13-way image classification set "processed" from GitHub (matcgoes/fastai-sportsball-classifier); label vocabulary: american football, basketball, bowling, cricket, golf, ice hockey, lacross, pool, rugby, soccer, softball, tennis, volleyball.

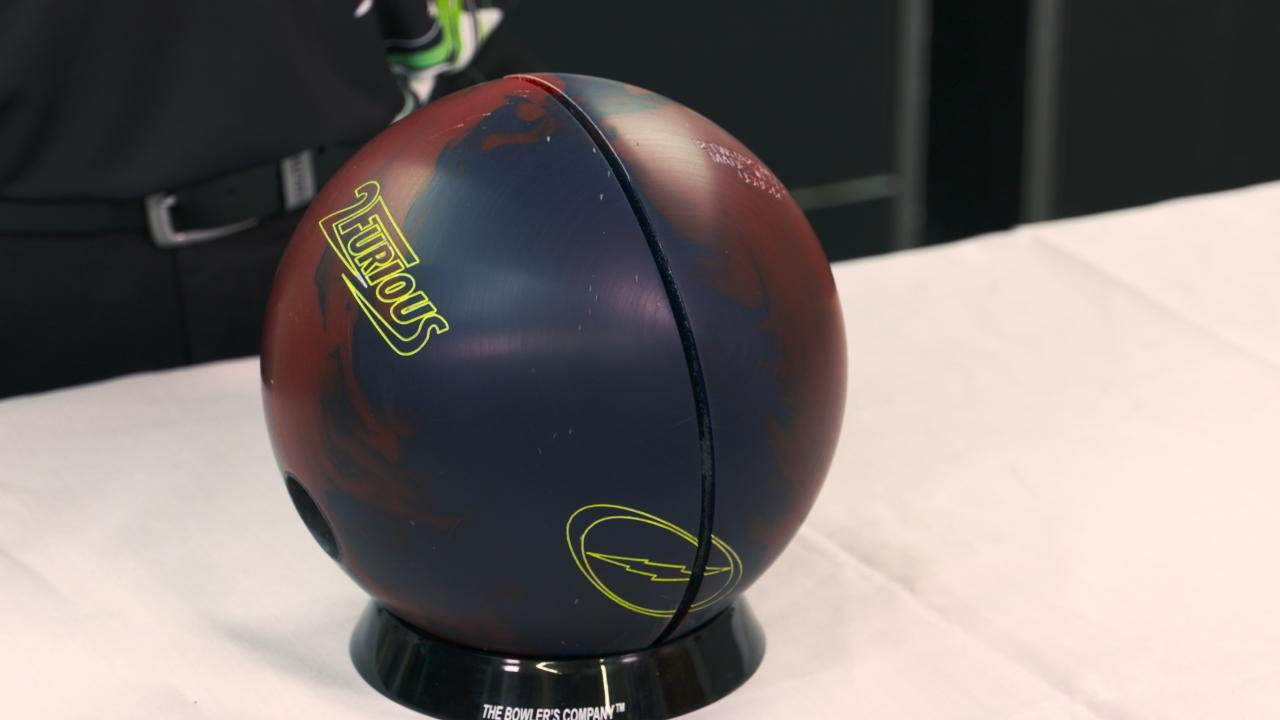
Label: bowling

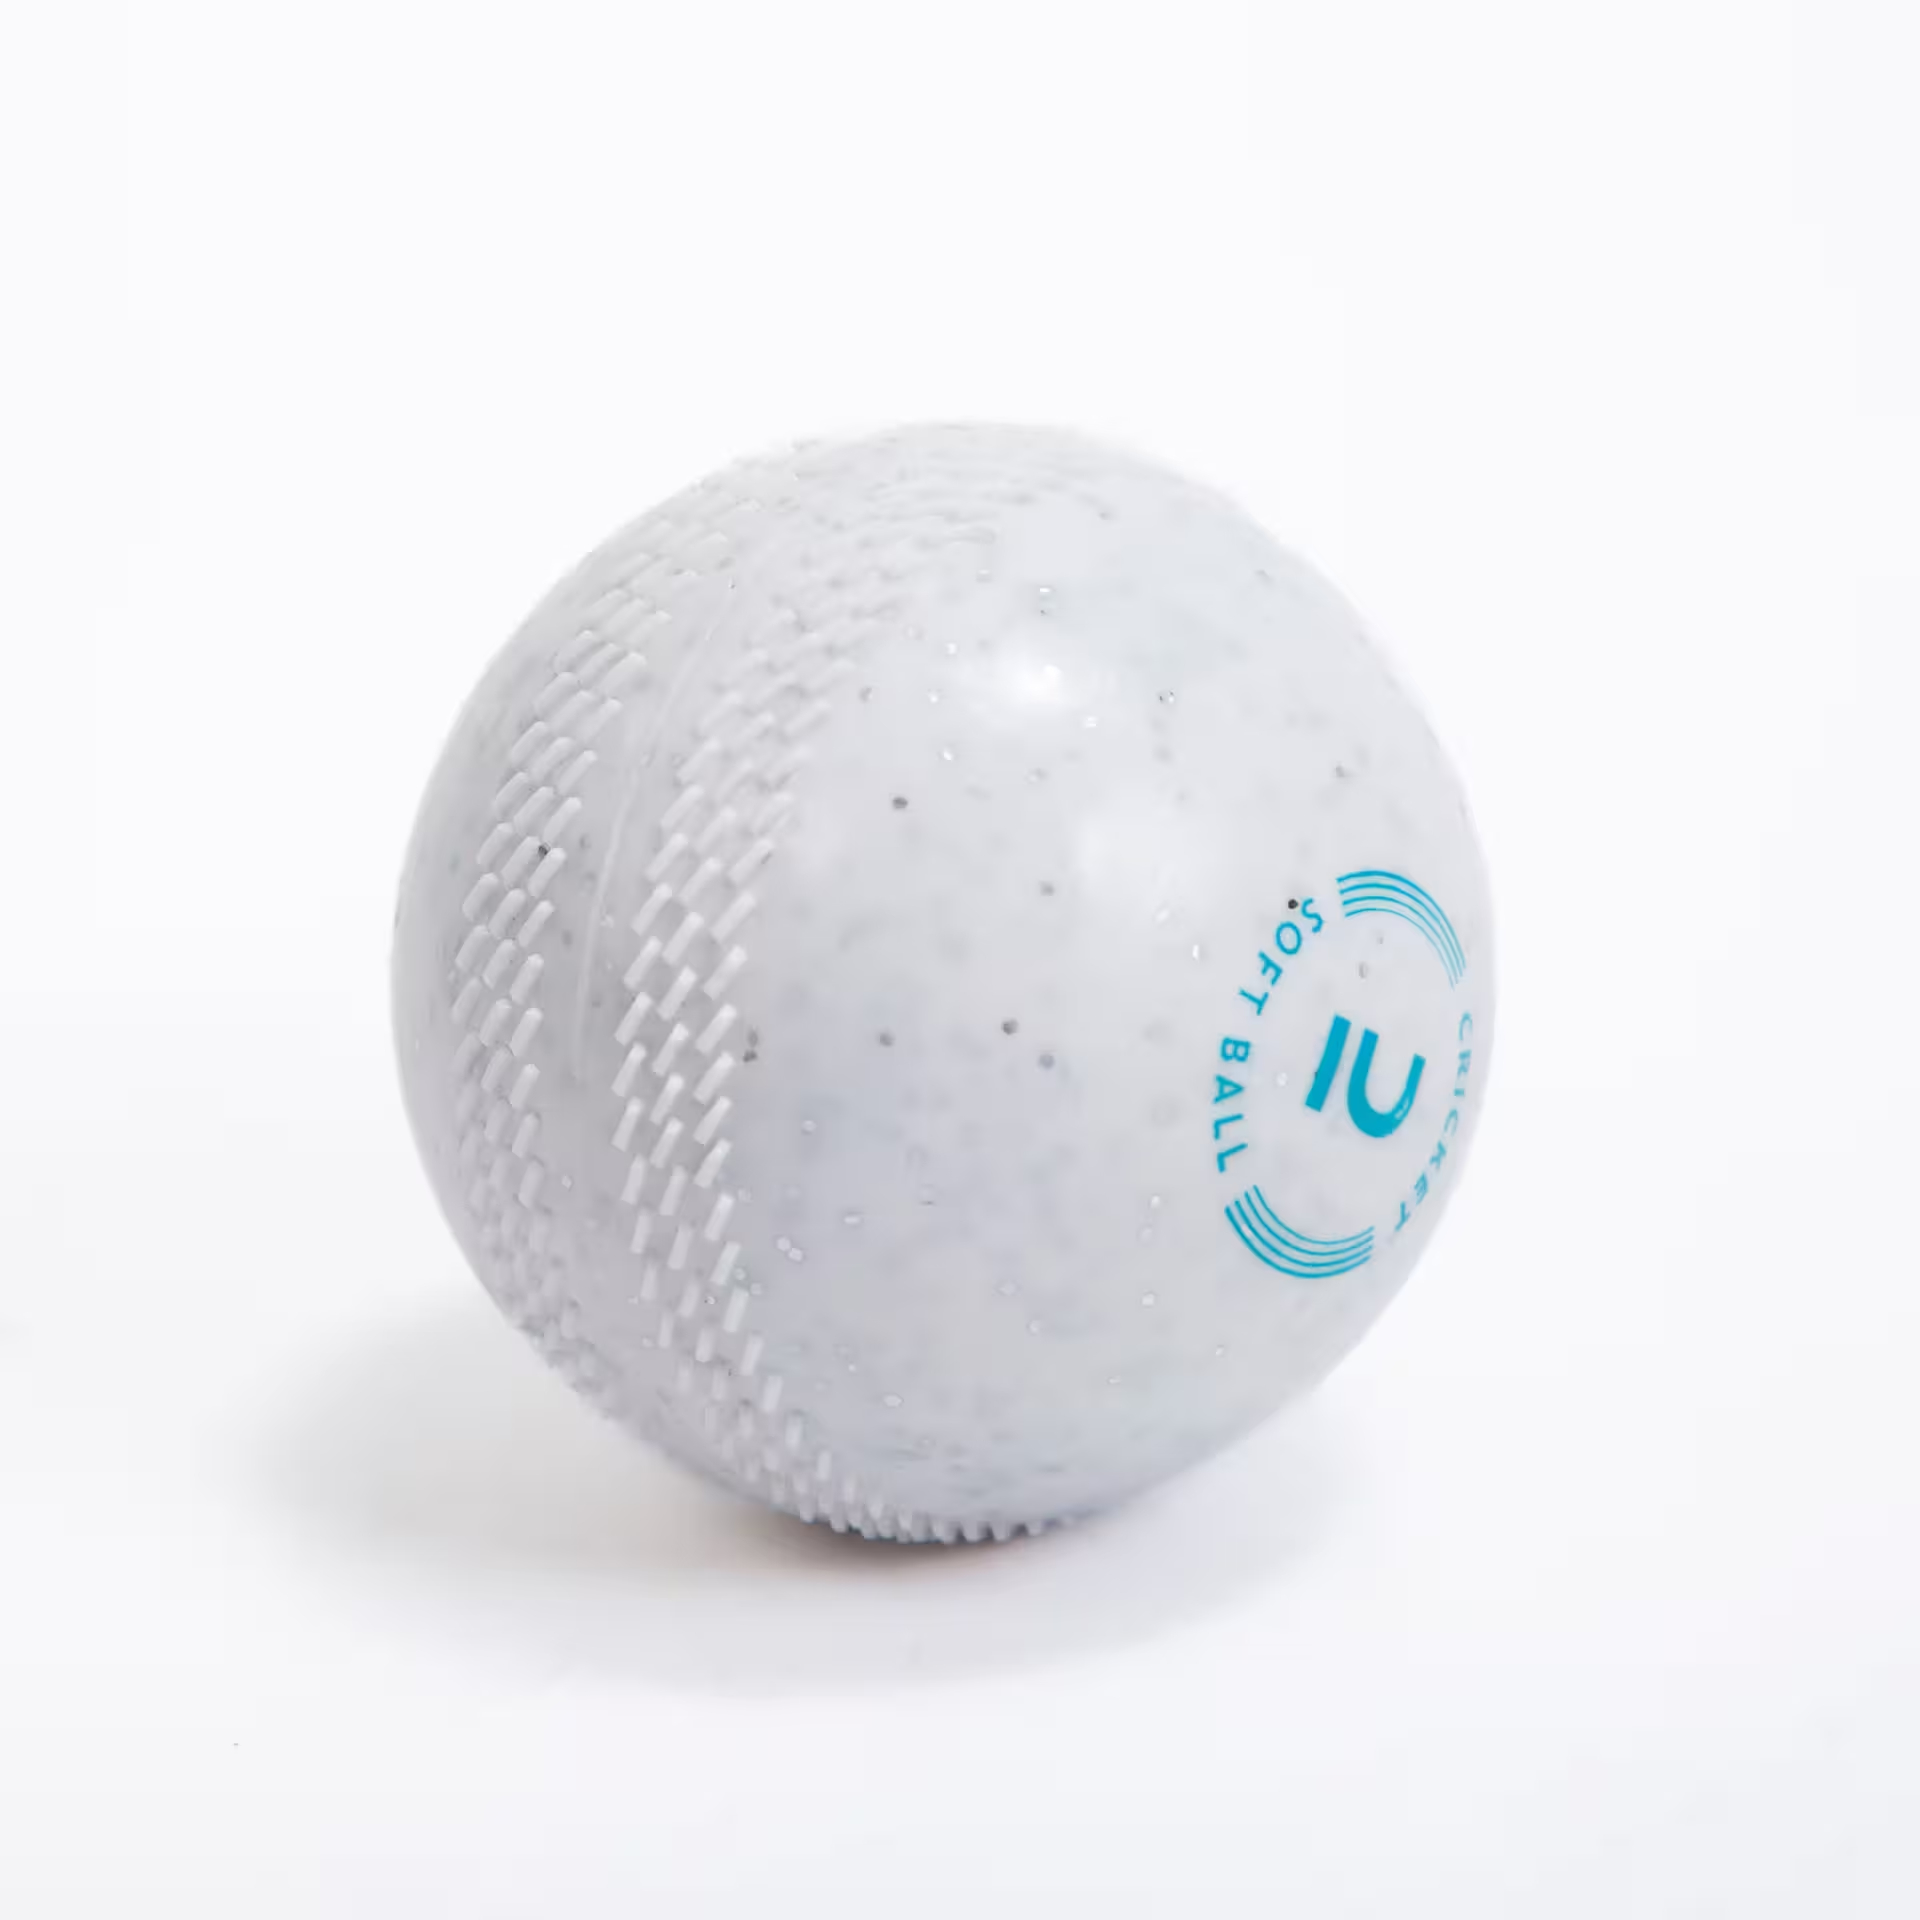
Label: cricket

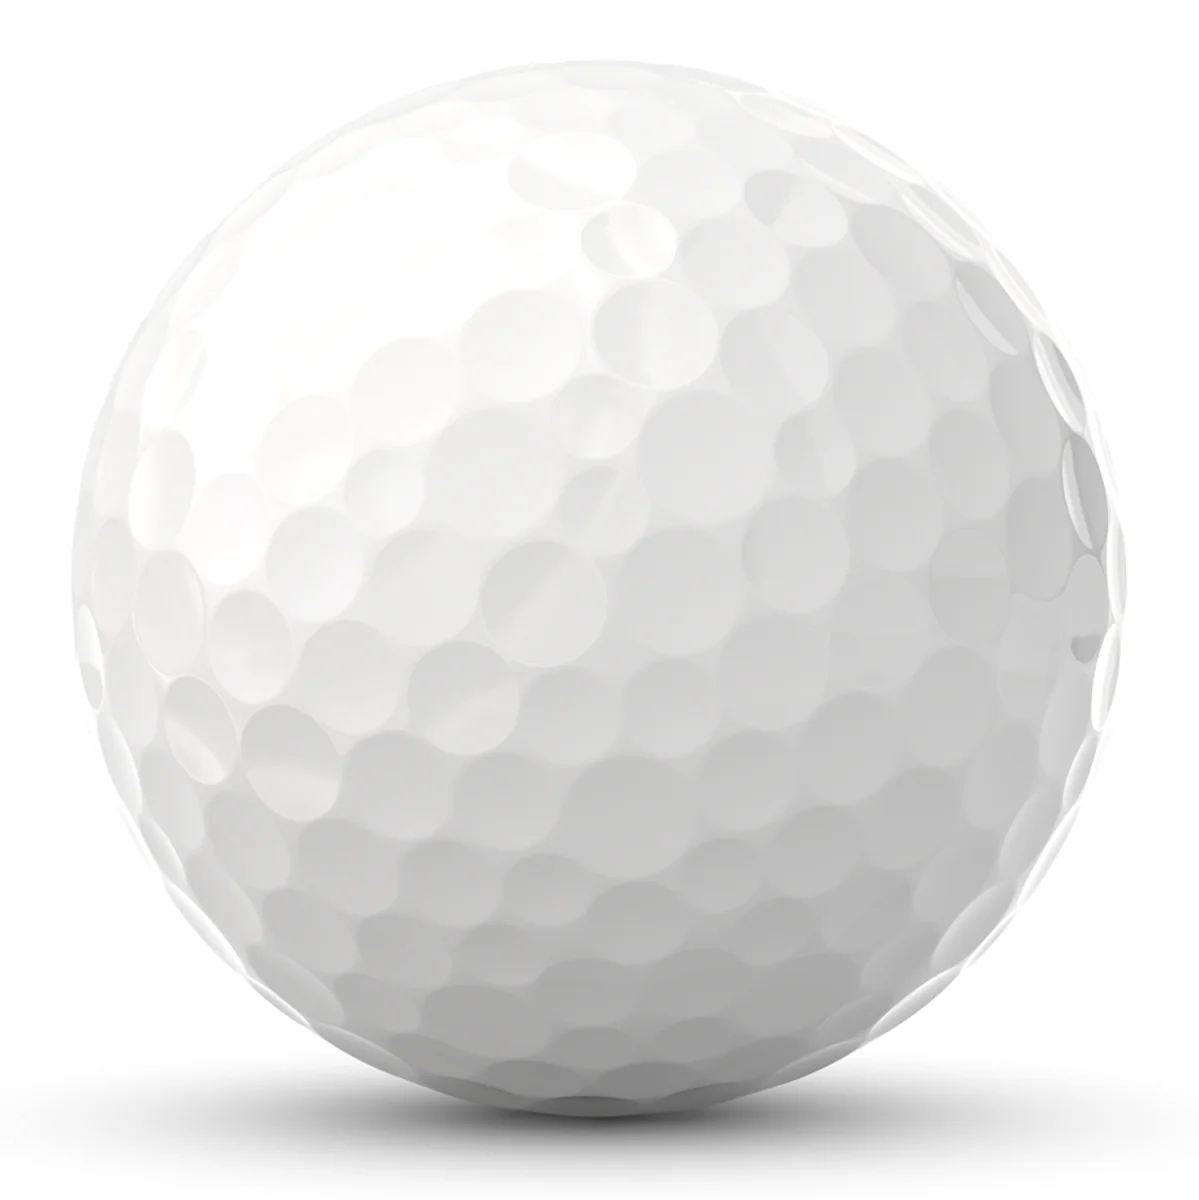
Label: golf

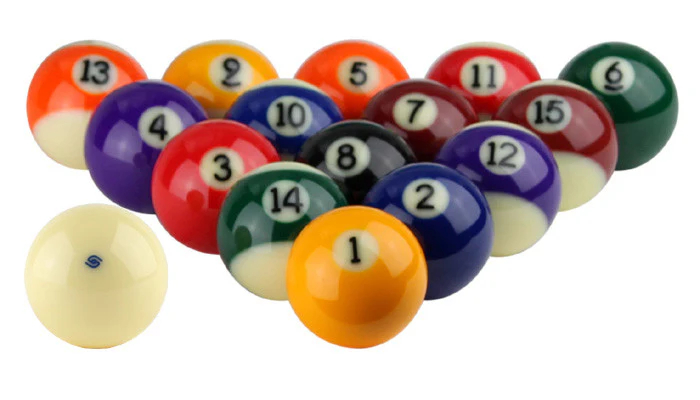
Label: pool

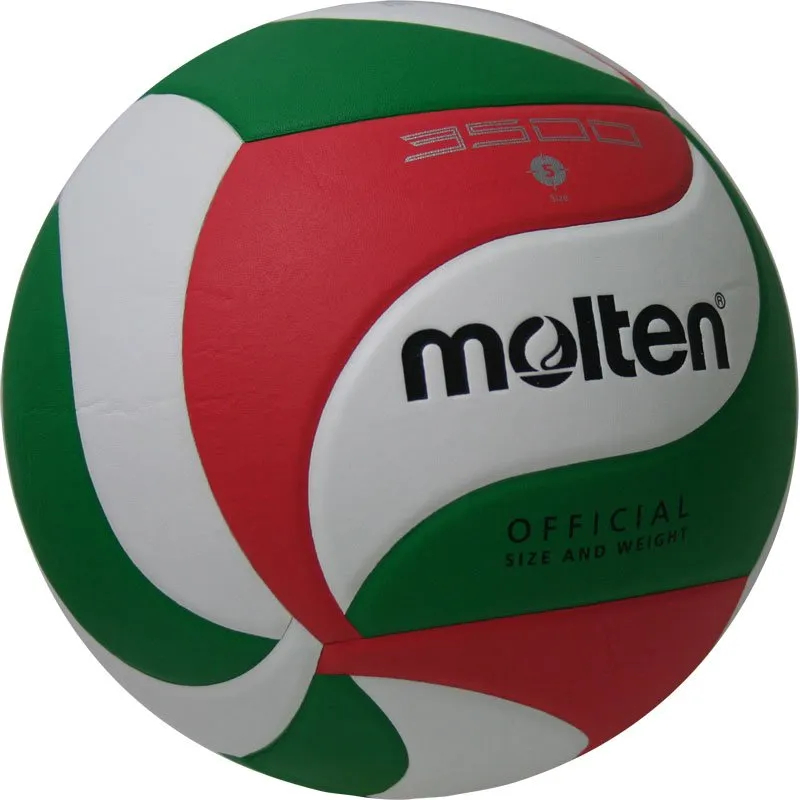
Label: volleyball

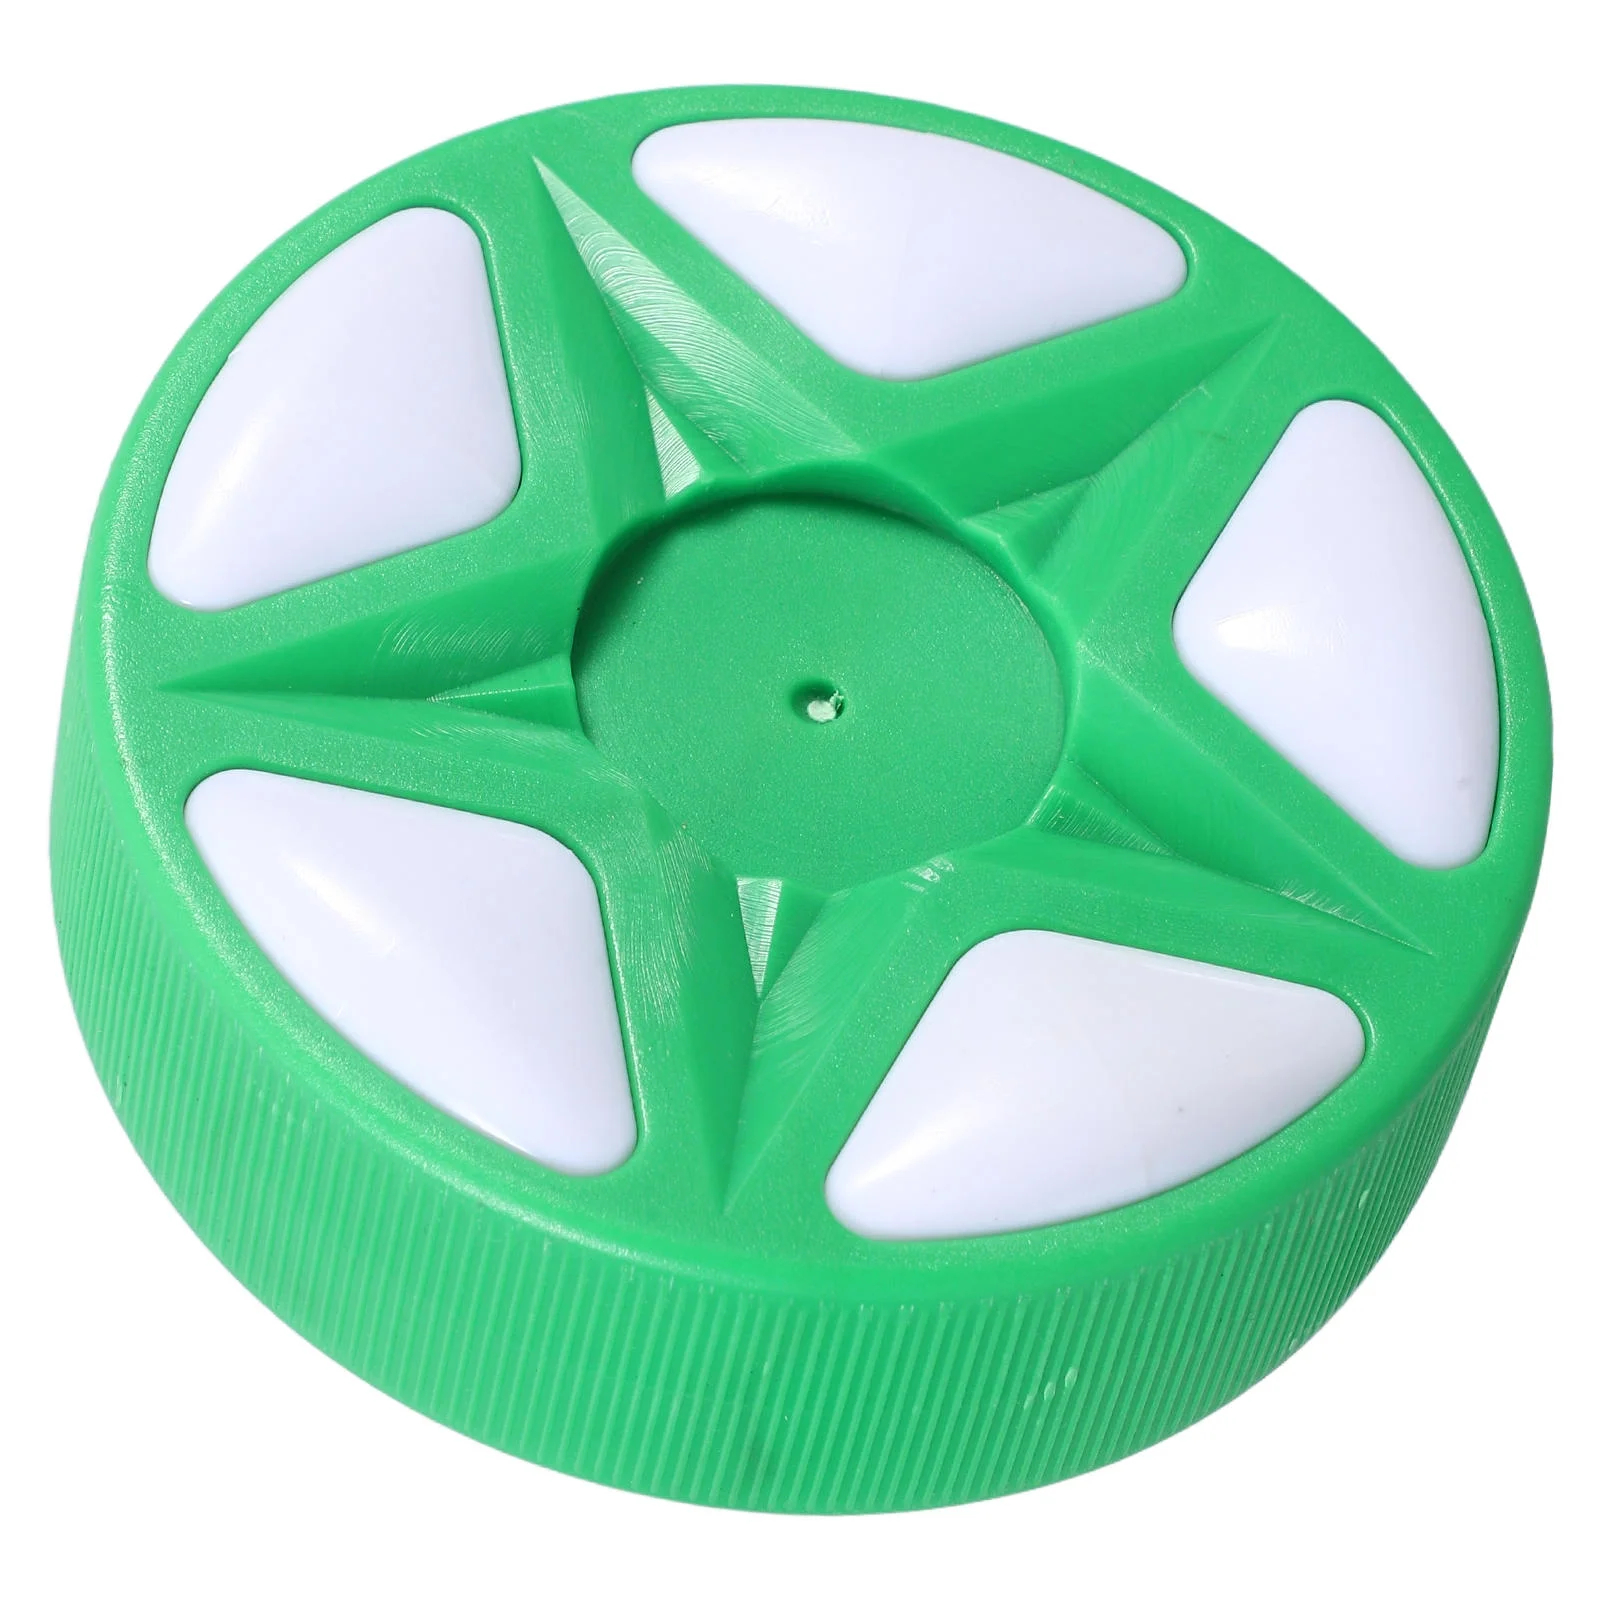
Label: ice hockey
